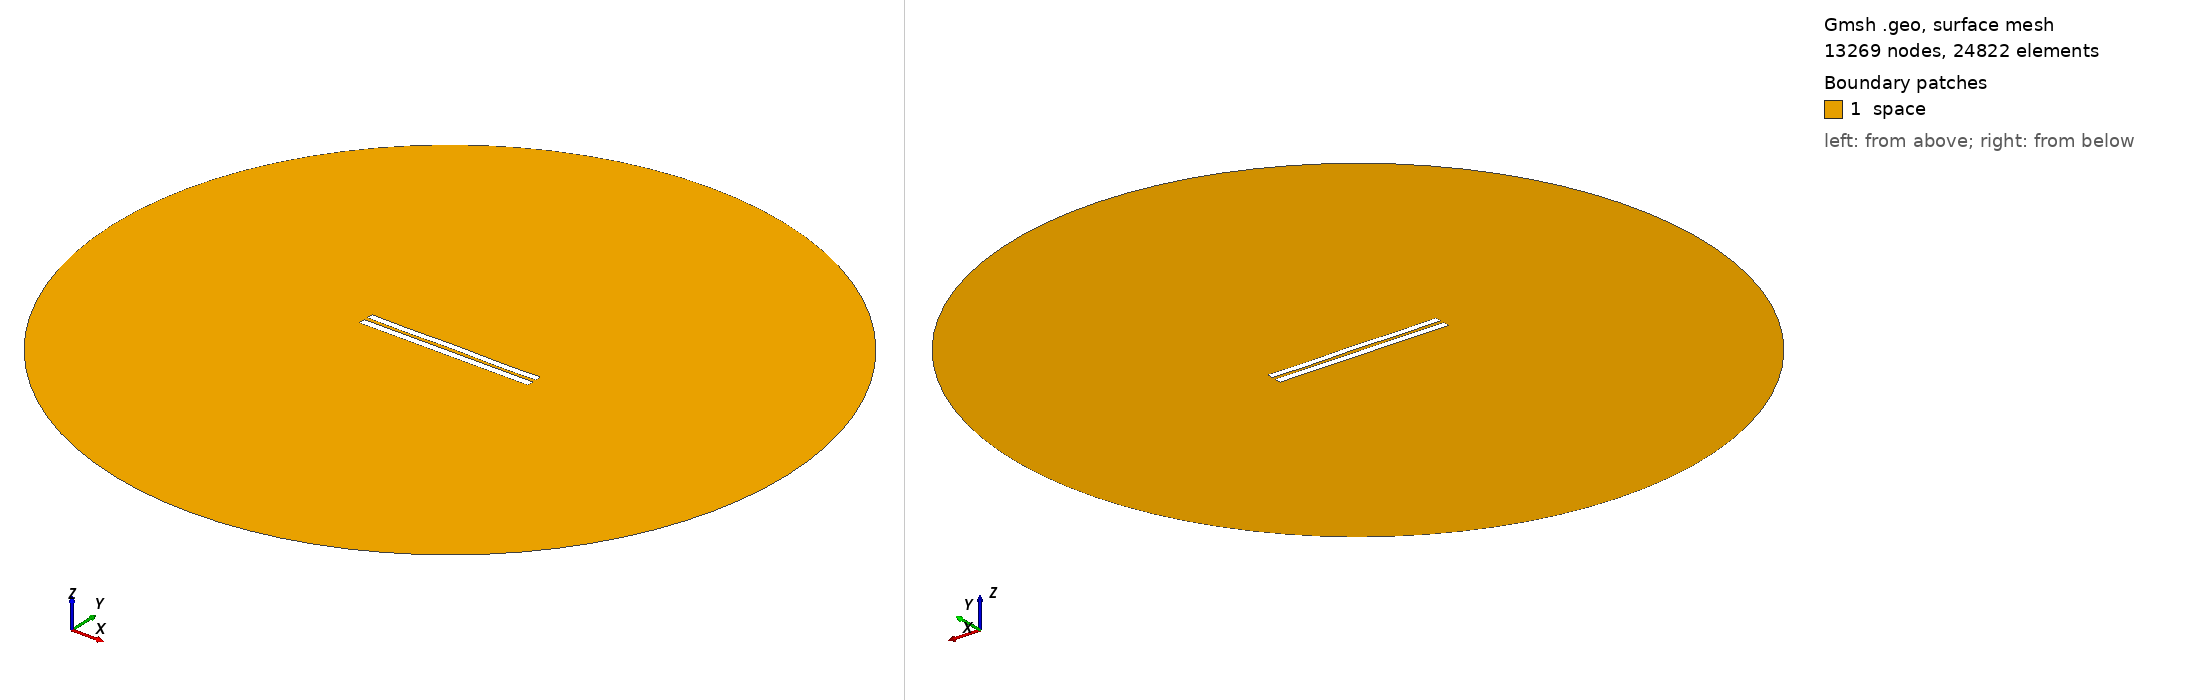

Gmsh geometry script, surface-meshed: 13269 nodes, 24822 surface elements. Boundary patches (legend numbers): 1 space. Left view from above one corner, right view from below the opposite corner. Legend entries are the model's physical surfaces. The drawing asked Gmsh for element sizes between 1% and 20% of the model's largest extent; the script's own settings can give other sizes.

=== 5061.geo (drawn) ===
//---------------------------------------
// Geometry kernel
//---------------------------------------

SetFactory("OpenCASCADE");



//---------------------------------------
// Parameters of the geometry
//---------------------------------------

// Overetch of the upper plate
overetch = 0.125;

// Distance between the plates
distance = 2.25;

// Discretization over the x axis (for the deformation)
nx = 50; 

// Length of the plate
L = 100 - overetch; 

// Number of modes
n = 4; 

// 1st mode coefficient
coeff(1) = -0.15;
beta(1) = 0.596864 * 3.1415926535 / L;

// 2nd mode coefficient
coeff(2) = 0.0;
beta(2) = 1.49418 * 3.1415926535 / L;

// 3rd mode coefficient
coeff(3) = 0.0;
beta(3) = 2.50025 * 3.1415926535 / L;

// 4th mode coefficient
coeff(4) = -0.15;
beta(4) = 3.49999 * 3.1415926535 / L;



//---------------------------------------
// Upper plate (deformed rectangle)
//---------------------------------------

// Coordiantes of the upper plate
xmin = -50;
xmax = 50 - overetch;

// Height of the upper plate
yheight = 4 - 2 * overetch;

// Indexes of the points
UpperID[] = {};
LowerID[] = {};
LeftID[] = {};
RightID[] = {};

// Point index
p = 1;

// Horizontal edges
For i In {1:nx}
    x = xmin + (i-1)*(xmax - xmin)/(nx-1);

    y_bottom = distance / 2 + overetch;
    For j In {1:n}
        C = (Cosh(beta(j)*L) + Cos(beta(j)*L)) / (Sinh(beta(j)*L) + Sin(beta(j)*L));
        y_bottom  = y_bottom + coeff(j) * (Cosh(beta(j)*(x+50)) - Cos(beta(j)*(x+50)) - C * (Sinh(beta(j)*(x+50)) - Sin(beta(j)*(x+50))));
    EndFor

    y_top = y_bottom + yheight;

    Point(p) = {x, y_top, 0, 1.0};
    UpperID[i] = p;
    p = p + 1;

    Point(p) = {x, y_bottom, 0, 1.0};
    LowerID[i] = p;
    p = p + 1;
EndFor

// Create point lists
UpperPts[] = {}; LowerPts[] = {};
For i In {1:nx}
  UpperPts[] += {UpperID[i]};
  LowerPts[] += {LowerID[i]};
EndFor

// Build splines
Spline(1) = {UpperPts[]};
Spline(2) = {LowerPts[]};
Line(3) = {LowerPts[nx-1], UpperPts[nx-1]};
Line(4) = {LowerPts[0], UpperPts[0]};

// Build the plane surface
Curve Loop(1) = {2, 3, -1, -4};
Plane Surface(1) = {1};



//---------------------------------------
// Lower plate (rectangle)
//---------------------------------------

// Vertices
Point(1001) = {-50, -1, 0, 1.0};
Point(1002) = { 50, -1, 0, 1.0};
Point(1003) = { 50,  -5, 0, 1.0};
Point(1004) = {-50,  -5, 0, 1.0};

// Edges
Line(5) = {1001, 1002};
Line(6) = {1002, 1003};
Line(7) = {1003, 1004};
Line(8) = {1004, 1001};

// Plane surface
Line Loop(2) = {5, 6, 7, 8};
Plane Surface(2) = {2}; 



//---------------------------------------
// Outer (fictious) boundary
//---------------------------------------

// Points
Point(1005) = {0, 0, 0};       // Center
Point(1006) = {200, 0, 0};     // Start point
Point(1007) = {0, 200, 0};     // 90 degrees
Point(1008) = {-200, 0, 0};    // 180 degrees
Point(1009) = {0, -200, 0};    // 270 degrees

// Circle arcs (each needs start, center, end)
Circle(9) = {1006, 1005, 1007};
Circle(10) = {1007, 1005, 1008};
Circle(11) = {1008, 1005, 1009};
Circle(12) = {1009, 1005, 1006};

// Plane surface for the entire domain
Curve Loop(3) = {9, 10, 11, 12};
Surface(3) = {3};

// Subtract the plates from the whole domain to obtain the actual domain where we want to solve the equations
BooleanDifference{ Surface{3}; Delete; }{ Surface{1}; Surface{2}; Delete; }




//---------------------------------------
// Transfinite Lines/Curves
//---------------------------------------

// Set the number of points on the boundaries
r = 7;

// Plates
Transfinite Curve {1, 2} = 50*r Using Progression 1;
Transfinite Curve {3, 4} = 2*r Using Progression 1;
Transfinite Line {5, 7} = 50*r Using Progression 1;
Transfinite Line {6, 8} = 2*r Using Progression 1;

// Outer boundary
Transfinite Line {9, 10, 11, 12} = 20 Using Progression 1;



//---------------------------------------
// Physical groups
//---------------------------------------                

// Physical curves (boundaries)
Physical Line("force_segment", 10) = {2};
Physical Line("upper_plate", 11) = {1, 3, 4};
Physical Line("lower_plate", 12) = {5, 6, 7, 8};
Physical Line("boundary", 20) = {9, 10, 11, 12};

// Physical Surfaces
Physical Surface("space", 30) = {3};



//---------------------------------------
// 6. Generate the Mesh
//---------------------------------------

// 2D mesh generation
Mesh 2;
